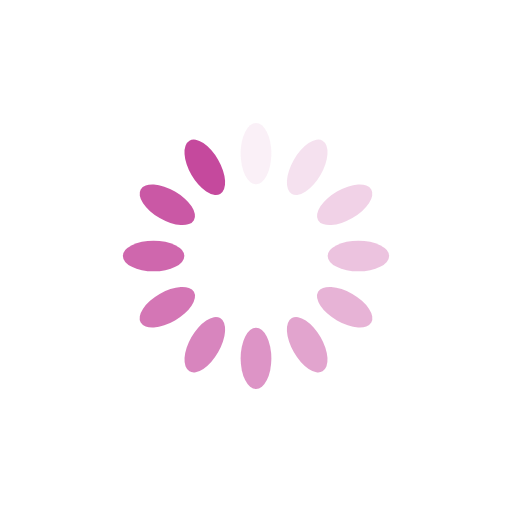
t = 0.00 s
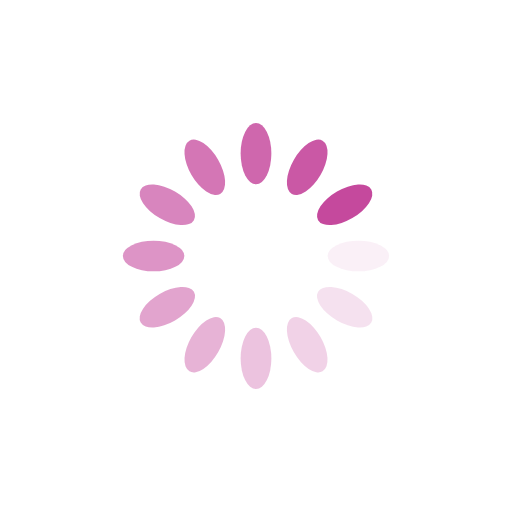
t = 0.25 s
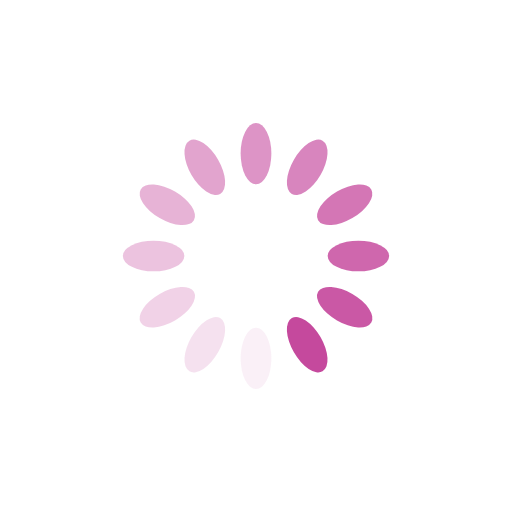
t = 0.50 s
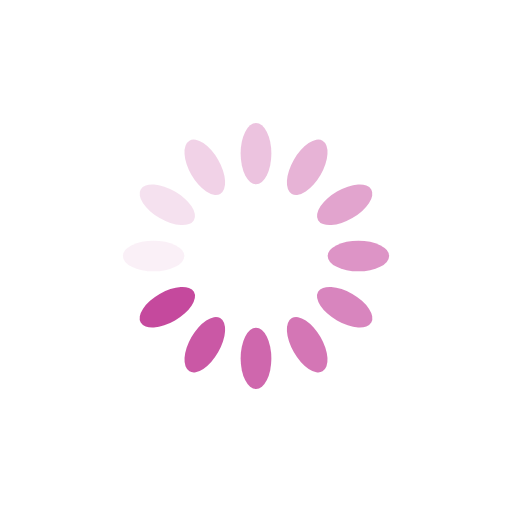
t = 0.75 s

The animated SVG that drew these frames (rendered in a browser with its animation timeline set to each time). Animation: 12 SMIL elements (animate=12); one cycle of 1.00 s, repeats indefinitely.

<svg xmlns="http://www.w3.org/2000/svg" xmlns:xlink="http://www.w3.org/1999/xlink" style="margin:auto;background:#fff;display:block;" width="200px" height="200px" viewBox="0 0 100 100" preserveAspectRatio="xMidYMid">
<g transform="rotate(0 50 50)">
  <rect x="47" y="24" rx="3" ry="6" width="6" height="12" fill="rgba(187, 41, 140, 0.8501612903225806)">
    <animate attributeName="opacity" values="1;0" keyTimes="0;1" dur="1s" begin="-0.9166666666666666s" repeatCount="indefinite"></animate>
  </rect>
</g><g transform="rotate(30 50 50)">
  <rect x="47" y="24" rx="3" ry="6" width="6" height="12" fill="rgba(187, 41, 140, 0.8501612903225806)">
    <animate attributeName="opacity" values="1;0" keyTimes="0;1" dur="1s" begin="-0.8333333333333334s" repeatCount="indefinite"></animate>
  </rect>
</g><g transform="rotate(60 50 50)">
  <rect x="47" y="24" rx="3" ry="6" width="6" height="12" fill="rgba(187, 41, 140, 0.8501612903225806)">
    <animate attributeName="opacity" values="1;0" keyTimes="0;1" dur="1s" begin="-0.75s" repeatCount="indefinite"></animate>
  </rect>
</g><g transform="rotate(90 50 50)">
  <rect x="47" y="24" rx="3" ry="6" width="6" height="12" fill="rgba(187, 41, 140, 0.8501612903225806)">
    <animate attributeName="opacity" values="1;0" keyTimes="0;1" dur="1s" begin="-0.6666666666666666s" repeatCount="indefinite"></animate>
  </rect>
</g><g transform="rotate(120 50 50)">
  <rect x="47" y="24" rx="3" ry="6" width="6" height="12" fill="rgba(187, 41, 140, 0.8501612903225806)">
    <animate attributeName="opacity" values="1;0" keyTimes="0;1" dur="1s" begin="-0.5833333333333334s" repeatCount="indefinite"></animate>
  </rect>
</g><g transform="rotate(150 50 50)">
  <rect x="47" y="24" rx="3" ry="6" width="6" height="12" fill="rgba(187, 41, 140, 0.8501612903225806)">
    <animate attributeName="opacity" values="1;0" keyTimes="0;1" dur="1s" begin="-0.5s" repeatCount="indefinite"></animate>
  </rect>
</g><g transform="rotate(180 50 50)">
  <rect x="47" y="24" rx="3" ry="6" width="6" height="12" fill="rgba(187, 41, 140, 0.8501612903225806)">
    <animate attributeName="opacity" values="1;0" keyTimes="0;1" dur="1s" begin="-0.4166666666666667s" repeatCount="indefinite"></animate>
  </rect>
</g><g transform="rotate(210 50 50)">
  <rect x="47" y="24" rx="3" ry="6" width="6" height="12" fill="rgba(187, 41, 140, 0.8501612903225806)">
    <animate attributeName="opacity" values="1;0" keyTimes="0;1" dur="1s" begin="-0.3333333333333333s" repeatCount="indefinite"></animate>
  </rect>
</g><g transform="rotate(240 50 50)">
  <rect x="47" y="24" rx="3" ry="6" width="6" height="12" fill="rgba(187, 41, 140, 0.8501612903225806)">
    <animate attributeName="opacity" values="1;0" keyTimes="0;1" dur="1s" begin="-0.25s" repeatCount="indefinite"></animate>
  </rect>
</g><g transform="rotate(270 50 50)">
  <rect x="47" y="24" rx="3" ry="6" width="6" height="12" fill="rgba(187, 41, 140, 0.8501612903225806)">
    <animate attributeName="opacity" values="1;0" keyTimes="0;1" dur="1s" begin="-0.16666666666666666s" repeatCount="indefinite"></animate>
  </rect>
</g><g transform="rotate(300 50 50)">
  <rect x="47" y="24" rx="3" ry="6" width="6" height="12" fill="rgba(187, 41, 140, 0.8501612903225806)">
    <animate attributeName="opacity" values="1;0" keyTimes="0;1" dur="1s" begin="-0.08333333333333333s" repeatCount="indefinite"></animate>
  </rect>
</g><g transform="rotate(330 50 50)">
  <rect x="47" y="24" rx="3" ry="6" width="6" height="12" fill="rgba(187, 41, 140, 0.8501612903225806)">
    <animate attributeName="opacity" values="1;0" keyTimes="0;1" dur="1s" begin="0s" repeatCount="indefinite"></animate>
  </rect>
</g>
</svg>